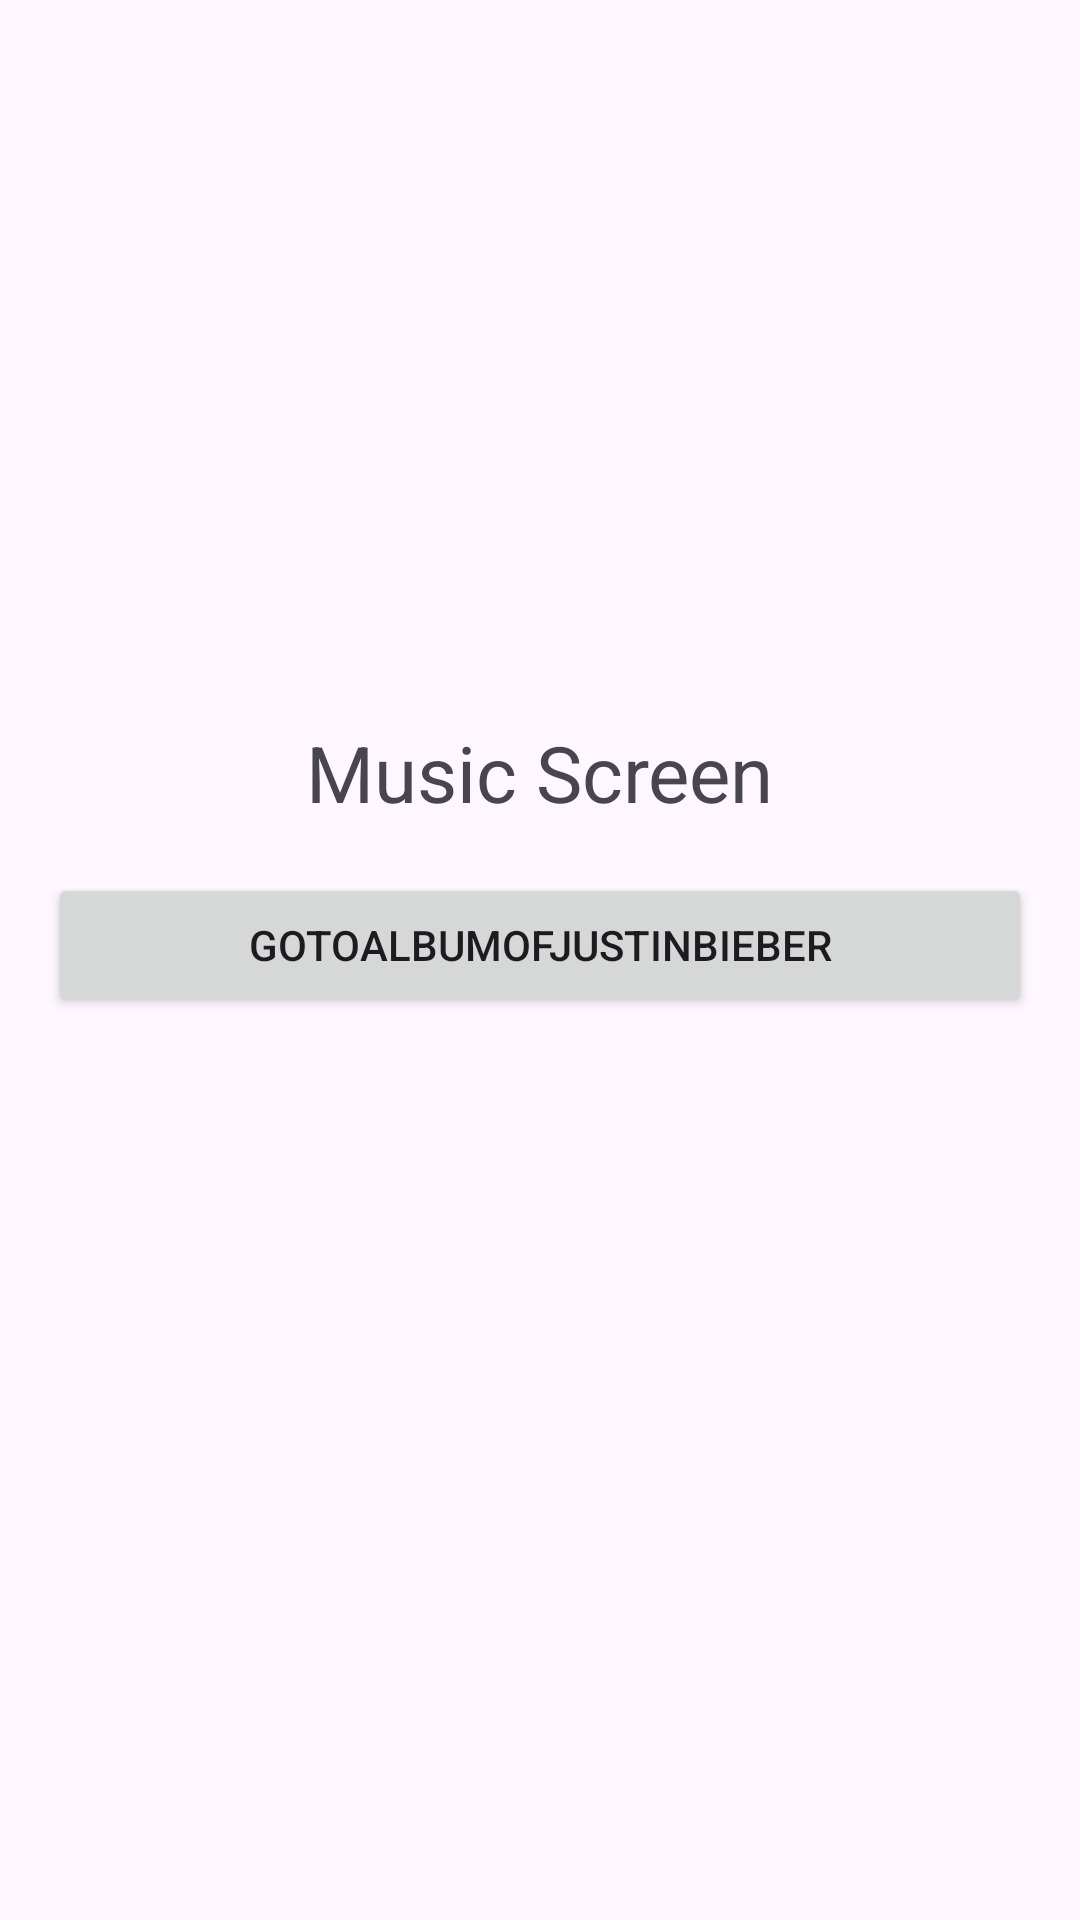

The Android layout XML behind this screen, and the referenced resources:
<!-- AndroidManifest.xml: application theme Theme.Summer_Practice -->
<!-- res/layout/fragment_music.xml -->
<?xml version="1.0" encoding="utf-8"?>
<androidx.constraintlayout.widget.ConstraintLayout xmlns:android="http://schemas.android.com/apk/res/android"
    xmlns:app="http://schemas.android.com/apk/res-auto"
    android:layout_width="match_parent"
    android:layout_height="match_parent"
    xmlns:tools="http://schemas.android.com/tools"
    tools:context=".MusicFragment">

    <TextView
        android:id="@+id/mcTitle"
        android:layout_width="wrap_content"
        android:layout_height="wrap_content"
        android:layout_marginTop="240dp"
        android:text="Music Screen"
        android:textSize="26sp"
        app:layout_constraintEnd_toEndOf="parent"
        app:layout_constraintStart_toStartOf="parent"
        app:layout_constraintTop_toBottomOf="parent"
        app:layout_constraintTop_toTopOf="parent" />
    <Button
        android:id="@+id/btnToJustinBieber"
        android:layout_width="match_parent"
        android:text="GoToAlbumOfJustinBieber"
        android:layout_marginTop="16dp"
        android:layout_marginHorizontal="16dp"
        app:layout_constraintTop_toBottomOf="@+id/mcTitle"
        android:layout_height="wrap_content"/>

</androidx.constraintlayout.widget.ConstraintLayout>
<!-- resources referenced by this layout -->
<resources>
  <style name="Theme.Summer_Practice" parent="Base.Theme.Summer_Practice" />
  <style name="Base.Theme.Summer_Practice" parent="Theme.Material3.DayNight.NoActionBar">
          
          
      </style>
</resources>
